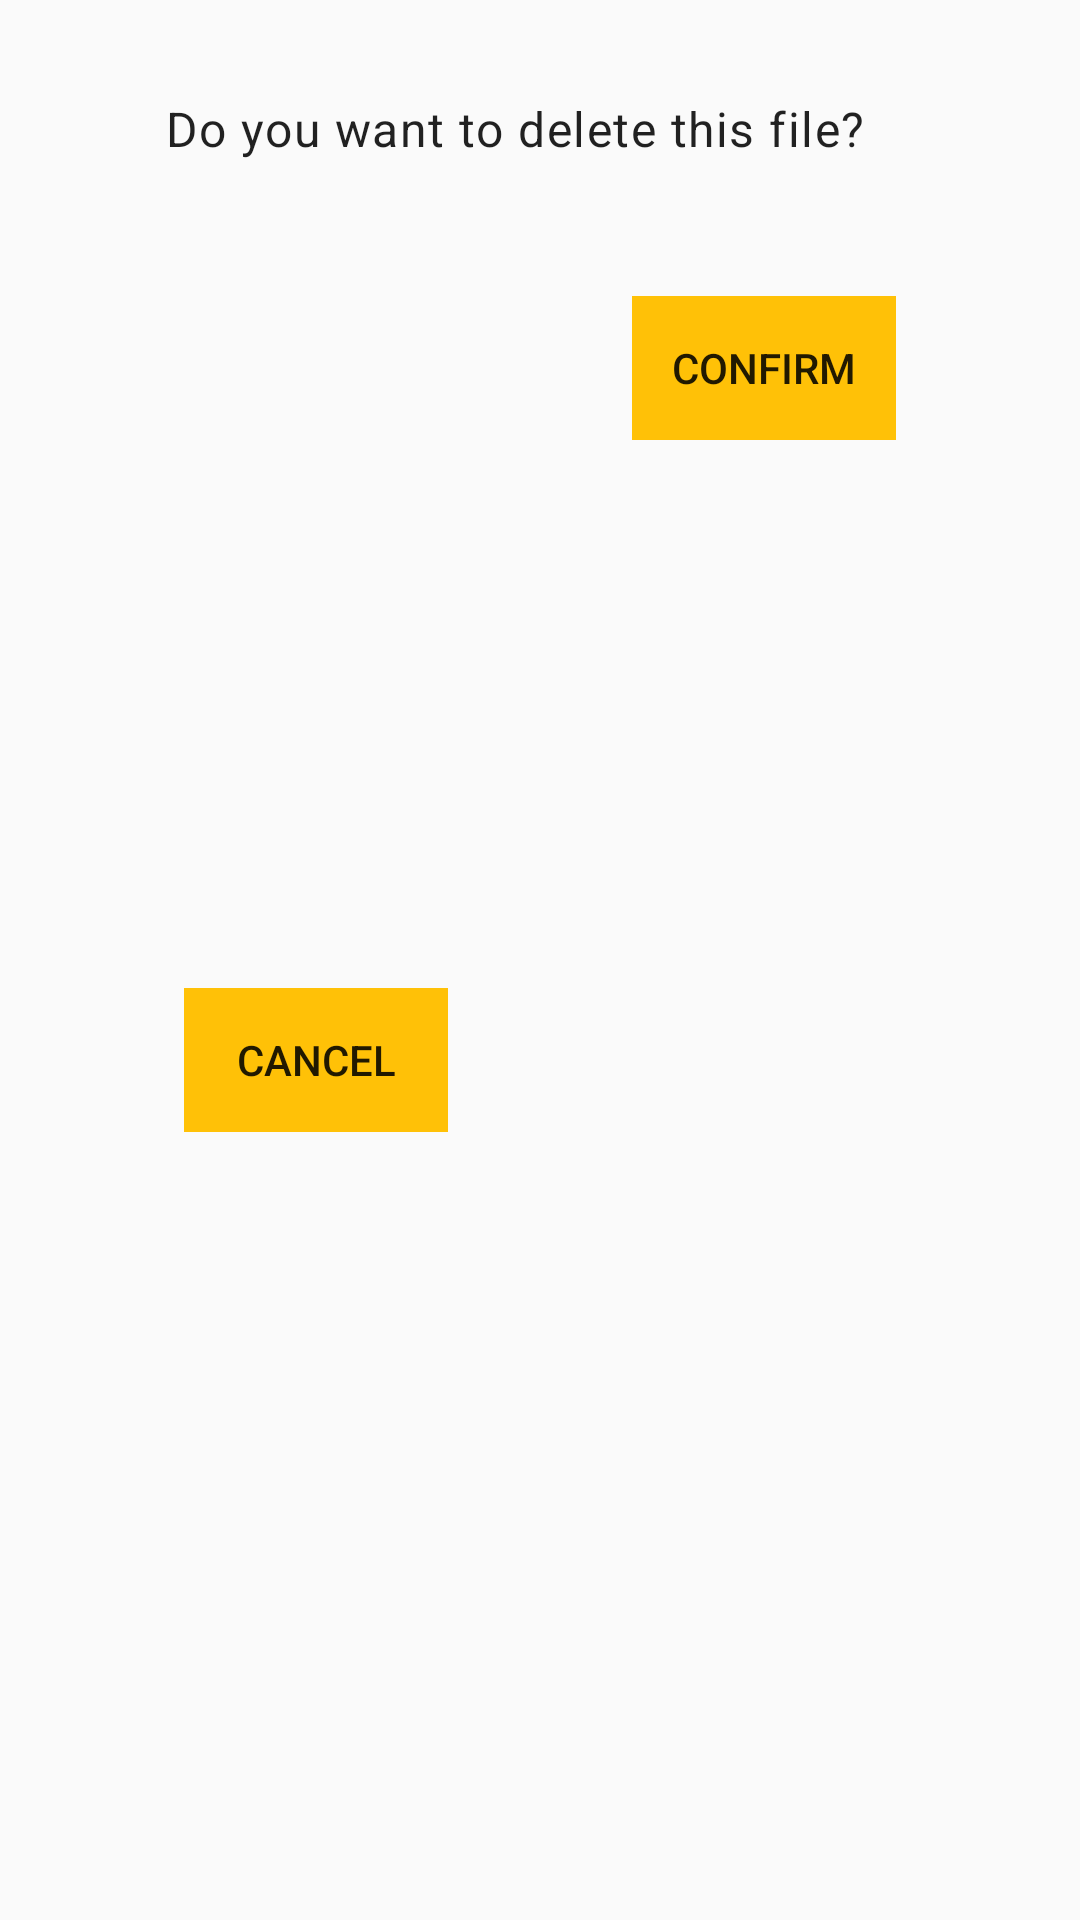

Produce the Android XML layout that renders to this screen, including the resource entries it uses.
<!-- AndroidManifest.xml: application theme AppTheme -->
<!-- res/layout/pdfdel_dialog.xml -->
<?xml version="1.0" encoding="utf-8"?>
<androidx.constraintlayout.widget.ConstraintLayout xmlns:android="http://schemas.android.com/apk/res/android"
    xmlns:app="http://schemas.android.com/apk/res-auto"
    xmlns:tools="http://schemas.android.com/tools"
    android:layout_width="match_parent"
    android:layout_height="wrap_content">

    <TextView
        android:id="@+id/del_text"
        android:layout_width="wrap_content"
        android:layout_height="wrap_content"
        android:layout_marginStart="55dp"
        android:layout_marginTop="32dp"
        android:layout_marginEnd="112dp"
        android:text="@string/pdf_del_prompt"
        android:textAppearance="@style/TextAppearance.MaterialComponents.Body1"
        android:textSize="16sp"
        app:layout_constraintEnd_toEndOf="parent"
        app:layout_constraintHorizontal_bias="0.0"
        app:layout_constraintStart_toStartOf="parent"
        app:layout_constraintTop_toTopOf="parent" />

    <Button
        android:id="@+id/pdf_delConfirm"
        style="@style/Widget.AppCompat.Button.Borderless"
        android:layout_width="wrap_content"
        android:layout_height="wrap_content"
        android:layout_marginTop="45dp"
        android:background="@color/colorPrimary"
        android:padding="5dp"
        android:text="@string/confirm"
        app:cornerRadius="40dp"
        app:layout_constraintEnd_toEndOf="parent"
        app:layout_constraintHorizontal_bias="0.5"
        app:layout_constraintStart_toEndOf="@+id/pdf_delCancel"
        app:layout_constraintTop_toBottomOf="@+id/del_text" />

    <Button
        android:id="@+id/pdf_delCancel"
        style="@style/Widget.AppCompat.Button.Borderless"
        android:layout_width="wrap_content"
        android:layout_height="wrap_content"
        android:layout_marginTop="45dp"
        android:layout_marginBottom="32dp"
        android:text="@string/Cancel"
        app:cornerRadius="40dp"
        android:background="@color/colorPrimary"
        android:padding="5dp"
        app:layout_constraintBottom_toBottomOf="parent"
        app:layout_constraintEnd_toStartOf="@+id/pdf_delConfirm"
        app:layout_constraintHorizontal_bias="0.5"
        app:layout_constraintStart_toStartOf="parent"
        app:layout_constraintTop_toBottomOf="@+id/del_text" />
</androidx.constraintlayout.widget.ConstraintLayout>
<!-- resources referenced by this layout -->
<resources>
  <color name="colorPrimary">#FFC107</color>
  <string name="Cancel">Cancel</string>
  <string name="confirm">Confirm</string>
  <string name="pdf_del_prompt">Do you want to delete this file?</string>
  <style name="AppTheme" parent="Theme.AppCompat.Light.NoActionBar">
          
          <item name="colorPrimary">@color/colorPrimary</item>
          <item name="colorPrimaryDark">@color/colorPrimaryDark</item>
          <item name="colorAccent">@color/colorAccent</item>
  
      </style>
  <color name="colorPrimaryDark">#333333</color>
  <color name="colorAccent">#FFC107</color>
</resources>
